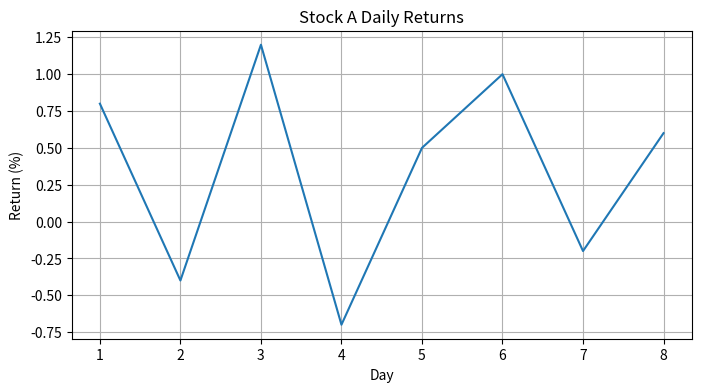
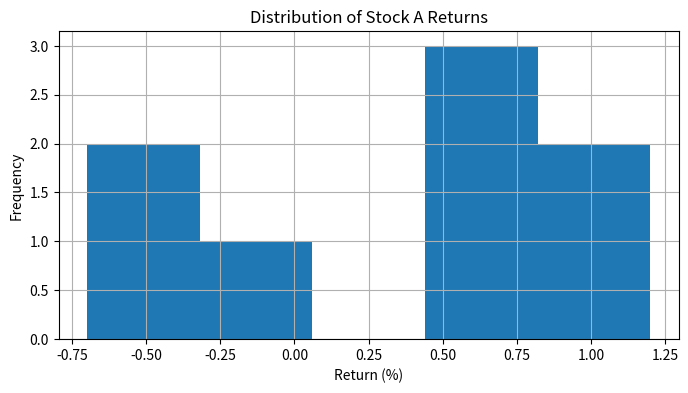
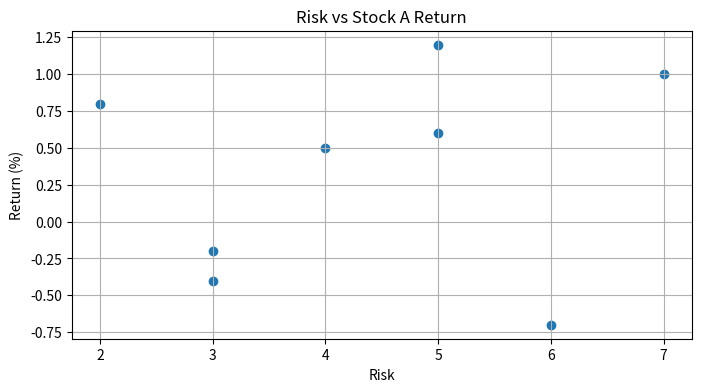
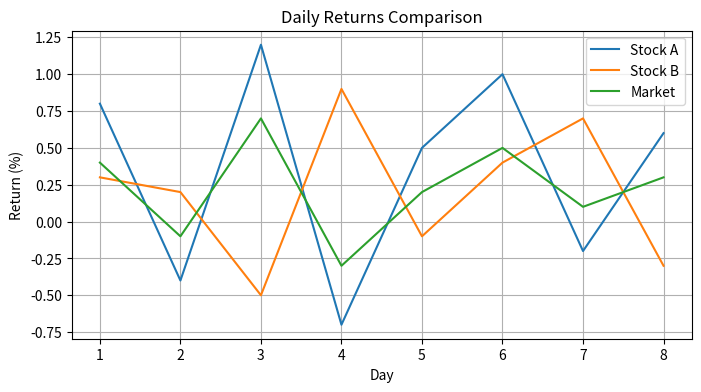
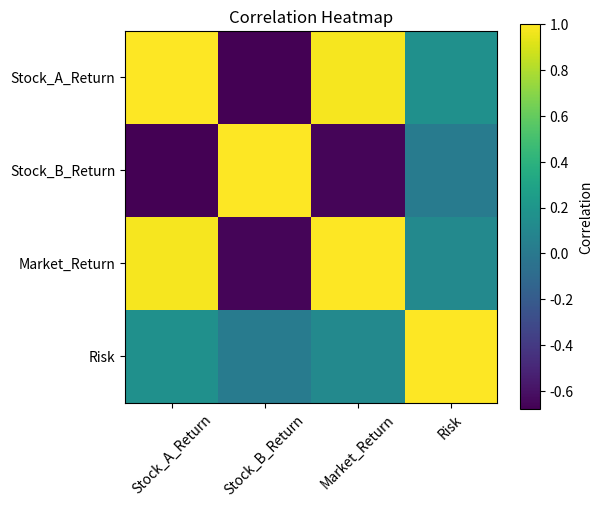

Recreate these plots in Python, in order.
import pandas as pd

from matplotlib import pyplot as plt

# ============================================================
# Very basic example DataFrame
# 
# Each row is one trading day.
# This is simple enough for beginners, but realistic enough for
# quant analyst and data science plotting examples.
#
# Columns:
# Day            = time/order variable
# Stock_A_Return = daily return for stock A
# Stock_B_Return = daily return for stock B
# Market_Return  = daily return for the overall market
# Risk           = made-up risk score for scatter plot practice
# ============================================================

df = pd.DataFrame({
    "Day": [1, 2, 3, 4, 5, 6, 7, 8],
    "Stock_A_Return": [0.8, -0.4, 1.2, -0.7, 0.5, 1.0, -0.2, 0.6],
    "Stock_B_Return": [0.3, 0.2, -0.5, 0.9, -0.1, 0.4, 0.7, -0.3],
    "Market_Return": [0.4, -0.1, 0.7, -0.3, 0.2, 0.5, 0.1, 0.3],
    "Risk": [2, 3, 5, 6, 4, 7, 3, 5]
})

print(df)

# ============================================================
# 1. LINE PLOT
#
# Type of data:
# - Time-based data
# - Ordered data
# - One value changing over time
#
# Used for:
# - Stock prices
# - Daily returns
# - Cumulative returns
# - Portfolio value over time
# - Model performance over training steps
# ============================================================

plt.figure(figsize=(8, 4))

plt.plot(df["Day"], df["Stock_A_Return"])

plt.title("Stock A Daily Returns")
plt.xlabel("Day")
plt.ylabel("Return (%)")
plt.grid(True)

plt.show()

# ============================================================
# 2. HISTOGRAM
#
# Type of data:
# - One numerical column
# - Distribution of values
#
# Used for:
# - Distribution of returns
# - Distribution of prediction errors
# - Distribution of trade profits/losses
# - Checking whether data is spread out or clustered
# ============================================================

plt.figure(figsize=(8, 4))

plt.hist(df["Stock_A_Return"], bins=5)

plt.title("Distribution of Stock A Returns")
plt.xlabel("Return (%)")
plt.ylabel("Frequency")
plt.grid(True)

plt.show()

# ============================================================
# 3. SCATTER PLOT
#
# Type of data:
# - Two numerical columns
# - Relationship between x and y
#
# Used for:
# - Risk vs return
# - Predicted values vs actual values
# - Correlation between two variables
# - Checking if one variable increases as another increases
# ============================================================

plt.figure(figsize=(8, 4))

plt.scatter(df["Risk"], df["Stock_A_Return"])

plt.title("Risk vs Stock A Return")
plt.xlabel("Risk")
plt.ylabel("Return (%)")
plt.grid(True)

plt.show()

# ============================================================
# 4. MULTIPLE LINE PLOT
#
# Type of data:
# - Time-based data
# - Multiple values changing over the same time period
#
# Used for:
# - Comparing two stocks
# - Comparing a stock against the market
# - Comparing different strategies
# - Comparing portfolio performance
# ============================================================

plt.figure(figsize=(8, 4))

plt.plot(df["Day"], df["Stock_A_Return"], label="Stock A")
plt.plot(df["Day"], df["Stock_B_Return"], label="Stock B")
plt.plot(df["Day"], df["Market_Return"], label="Market")

plt.title("Daily Returns Comparison")
plt.xlabel("Day")
plt.ylabel("Return (%)")
plt.legend()
plt.grid(True)

plt.show()

# ============================================================
# 5. HEATMAP
#
# Type of data:
# - A matrix/table of numerical relationships
# - Usually correlations between numerical columns
#
# Used for:
# - Correlation between stocks
# - Correlation between features
# - Finding variables that move together
# - Spotting duplicated or highly similar variables
#
# Note:
# A heatmap is usually easier with seaborn, but this is a pure
# Matplotlib version so beginners do not need another library yet.
# ============================================================

correlation_matrix = df[
    ["Stock_A_Return", "Stock_B_Return", "Market_Return", "Risk"]
].corr()

plt.figure(figsize=(6, 5))

plt.imshow(correlation_matrix)

plt.title("Correlation Heatmap")
plt.xticks(
    range(len(correlation_matrix.columns)),
    correlation_matrix.columns,
    rotation=45
)
plt.yticks(
    range(len(correlation_matrix.columns)),
    correlation_matrix.columns
)

plt.colorbar(label="Correlation")

plt.show()
